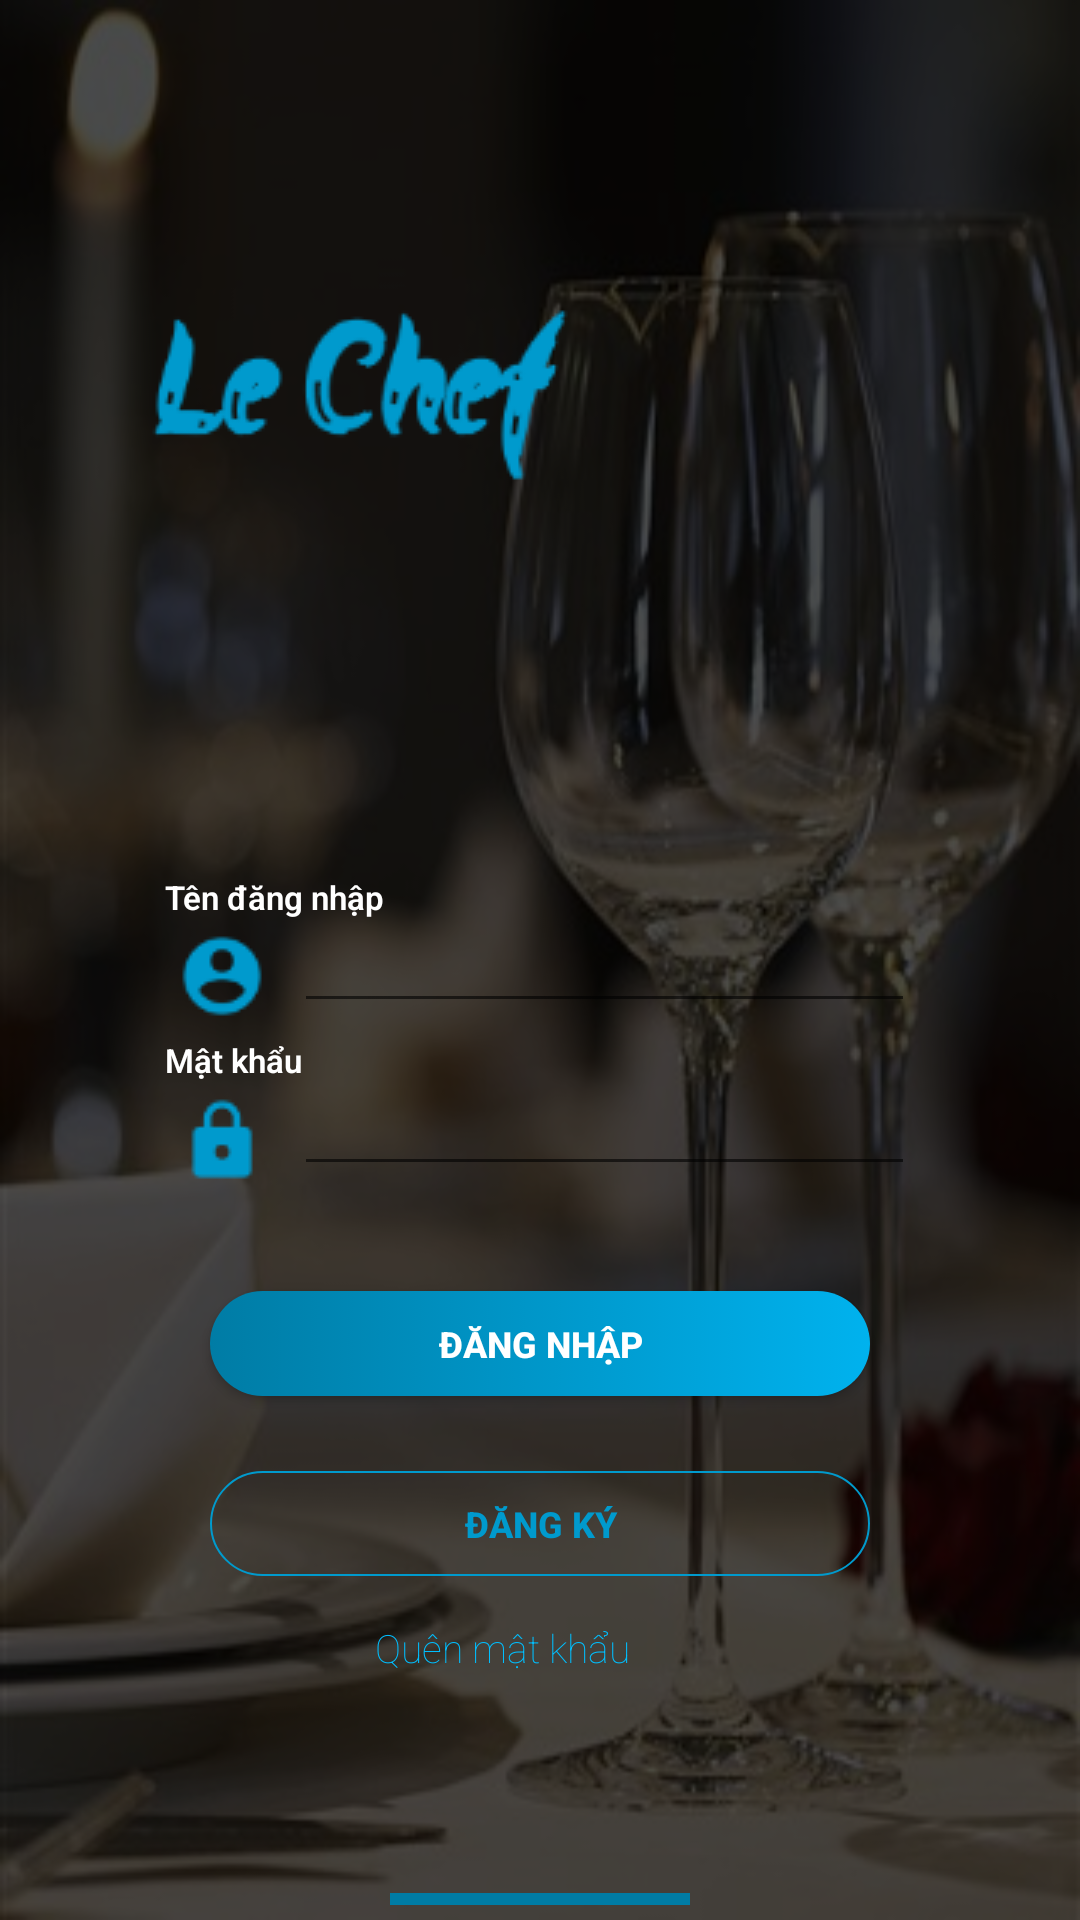

The Android layout XML behind this screen, and the referenced resources:
<!-- AndroidManifest.xml: application theme AppTheme -->
<!-- res/layout/layout_dangnhap.xml -->
<?xml version="1.0" encoding="utf-8"?>
<RelativeLayout
    xmlns:android="http://schemas.android.com/apk/res/android"
    xmlns:tools="http://schemas.android.com/tools"
    android:layout_width="match_parent"
    android:layout_height="match_parent"
    android:background="@drawable/background_restaurant">

    <RelativeLayout
        android:layout_width="match_parent"
        android:layout_height="match_parent"
        android:background="@color/overlay_black">

    </RelativeLayout>

    <RelativeLayout
        android:layout_width="wrap_content"
        android:layout_height="wrap_content"
        android:layout_marginStart="@dimen/size45dp"
        android:layout_marginEnd="@dimen/size45dp"
        android:layout_centerInParent="true">

        <ImageView
            android:id="@+id/imLogoLeChef"
            android:layout_width="wrap_content"
            android:layout_height="@dimen/size100dp"
            android:layout_marginBottom="@dimen/size60dp"
            android:scaleType="centerCrop"
            android:src="@drawable/ic_logolechef"/>

        <RelativeLayout
            android:id="@+id/relative"
            android:layout_below="@id/imLogoLeChef"
            android:layout_width="match_parent"
            android:layout_height="wrap_content"
            android:layout_gravity="center_vertical"
            android:layout_marginStart="@dimen/size10dp"
            android:layout_marginEnd="@dimen/size10dp">

            <TextView
                android:id="@+id/tvTenDangNhap"
                android:layout_width="wrap_content"
                android:layout_height="wrap_content"
                android:layout_marginTop="@dimen/size50dp"
                android:text="@string/tendangnhap"
                android:textColor="@color/white"
                android:textSize="@dimen/size11sp"
                android:fontFamily="sans-serif-light"
                android:textStyle="bold"
                />

            <LinearLayout
                android:id="@+id/lnTenDangNhap"
                android:orientation="horizontal"
                android:layout_below="@+id/tvTenDangNhap"
                android:layout_width="match_parent"
                android:layout_height="wrap_content">

                <ImageView
                    android:layout_width="wrap_content"
                    android:layout_height="wrap_content"
                    android:src="@drawable/ic_imformation_tendangnhap"/>

                <EditText
                    android:id="@+id/edTenDangNhapDN"
                    android:layout_width="match_parent"
                    android:layout_height="wrap_content"
                    android:layout_marginStart="@dimen/size5dp"
                    android:layout_marginBottom="@dimen/size5dp"
                    android:fontFamily="sans-serif-black"
                    android:singleLine="true"
                    android:textSize="@dimen/size13sp"
                    android:textColor="@color/DeepSkyBlue1"/>

            </LinearLayout>

            <TextView
                android:id="@+id/tvMatKhau"
                android:layout_below="@id/lnTenDangNhap"
                android:layout_width="wrap_content"
                android:layout_height="wrap_content"
                android:text="@string/matkhau"
                android:textColor="@color/white"
                android:fontFamily="sans-serif-light"
                android:textStyle="bold"
                android:textSize="@dimen/size11sp"
                />

            <LinearLayout
                android:id="@+id/lnMatKhau"
                android:orientation="horizontal"
                android:layout_below="@+id/tvMatKhau"
                android:layout_width="match_parent"
                android:layout_height="wrap_content">

                <ImageView
                    android:layout_width="wrap_content"
                    android:layout_height="wrap_content"
                    android:src="@drawable/ic_imformation_matkhau"/>

                <EditText
                    android:id="@+id/edMatKhauDN"
                    android:layout_width="match_parent"
                    android:layout_height="wrap_content"
                    android:fontFamily="sans-serif-black"
                    android:layout_marginBottom="@dimen/size10dp"
                    android:layout_marginStart="@dimen/size5dp"
                    android:password="true"
                    android:singleLine="true"
                    android:textSize="@dimen/size13sp"
                    android:textColor="@color/DeepSkyBlue1"/>
            </LinearLayout>






        </RelativeLayout>

        <Button
            android:layout_below="@id/relative"
            android:id="@+id/btnDangNhapDN"
            android:layout_width="@dimen/size220dp"
            android:layout_height="@dimen/size35dp"
            android:layout_centerHorizontal="true"
            android:layout_marginTop="@dimen/size25dp"
            android:background="@drawable/gradient_background_deepskyblue"
            android:text="@string/dangnhap"
            android:textSize="@dimen/size12sp"
            android:fontFamily="sans-serif-medium"
            android:textStyle="bold"
            android:textColor="@color/white"/>

        <Button
            android:id="@+id/btnDangKyDN"
            android:layout_below="@id/btnDangNhapDN"
            android:layout_width="@dimen/size220dp"
            android:layout_height="@dimen/size35dp"
            android:layout_marginTop="@dimen/size25dp"
            android:layout_centerHorizontal="true"
            android:background="@drawable/line_deepskyblue"
            android:text="@string/dangky"
            android:textSize="@dimen/size12sp"
            android:textStyle="bold"
            android:fontFamily="sans-serif-medium"
            android:textColor="@color/DeepSkyBlue3"/>

        <LinearLayout
            android:id="@+id/lnQuenMatKhau"
            android:orientation="horizontal"
            android:layout_below="@id/btnDangKyDN"
            android:layout_width="wrap_content"
            android:layout_height="wrap_content"
            android:layout_marginTop="@dimen/size15dp"
            android:layout_centerHorizontal="true">

            <TextView
                android:layout_below="@+id/btnDangKyDN"
                android:id="@+id/tvQuenMatKhau"
                android:layout_width="wrap_content"
                android:layout_height="wrap_content"
                android:layout_centerHorizontal="true"
                android:layout_marginRight="@dimen/size10dp"
                android:text="@string/quenmatkhau"
                android:fontFamily="sans-serif-thin"
                android:textColor="@color/DeepSkyBlue1"
                android:textSize="@dimen/size13sp"/>

            <ImageView
                android:layout_width="@dimen/size15dp"
                android:layout_height="@dimen/size15dp"
                android:src="@drawable/questionmark"/>

        </LinearLayout>

        
            
            
            
            
            
            

            
                
                
                
                

            
                
                
                
                
                
                
                

            
                
                
                
                

        

        
            
            
            
            
            
            

            
                
                
                
                
                

            
                
                
                
                
            
        

    </RelativeLayout>

    <View
        android:layout_width="@dimen/size100dp"
        android:layout_height="@dimen/size4dp"
        android:layout_marginTop="@dimen/size40dp"
        android:background="@color/DeepSkyBlue4"
        android:layout_centerHorizontal="true"
        android:layout_alignParentBottom="true"
        android:layout_marginBottom="@dimen/size5dp"/>

</RelativeLayout>
<!-- resources referenced by this layout -->
<resources>
  <color name="DeepSkyBlue1">#00BFFF</color>
  <color name="DeepSkyBlue3">#009ACD</color>
  <color name="DeepSkyBlue4">#007ca5</color>
  <color name="blue2">#2269d5</color>
  <color name="gray">#C2C2C2</color>
  <color name="overlay_black">#B3000000</color>
  <color name="transparent">#00000000</color>
  <color name="white">#ffffff</color>
  <dimen name="size100dp">100dp</dimen>
  <dimen name="size10dp">10dp</dimen>
  <dimen name="size11sp">11sp</dimen>
  <dimen name="size12sp">12sp</dimen>
  <dimen name="size13sp">13sp</dimen>
  <dimen name="size15dp">15dp</dimen>
  <dimen name="size1dp">1dp</dimen>
  <dimen name="size20dp">20dp</dimen>
  <dimen name="size220dp">220dp</dimen>
  <dimen name="size25dp">25dp</dimen>
  <dimen name="size35dp">35dp</dimen>
  <dimen name="size40dp">40dp</dimen>
  <dimen name="size45dp">45dp</dimen>
  <dimen name="size4dp">4dp</dimen>
  <dimen name="size50dp">50dp</dimen>
  <dimen name="size5dp">5dp</dimen>
  <dimen name="size60dp">60dp</dimen>
  <!-- drawable background_restaurant: jpg bitmap (drawable, 33626 bytes) -->
  <!-- drawable gradient_background_deepskyblue (drawable) -->
  <?xml version="1.0" encoding="utf-8"?>
  <selector xmlns:android="http://schemas.android.com/apk/res/android"
      android:shape="rectangle">
  
      <item>
          <layer-list>
              <item>
                  <shape>
                      <corners android:radius="@dimen/size130dp"/>
                      <gradient
                          android:startColor="@color/DeepSkyBlue4"
                          android:endColor="@color/DeepSkyBlue2"/>
  
                  </shape>
              </item>
          </layer-list>
      </item>
  
  </selector>
  <!-- drawable ic_dangnhap_facebook: png bitmap (drawable, 3727 bytes) -->
  <!-- drawable ic_imformation_matkhau: png bitmap (drawable, 664 bytes) -->
  <!-- drawable ic_imformation_tendangnhap: png bitmap (drawable, 1038 bytes) -->
  <!-- drawable ic_logolechef: png bitmap (drawable, 6628 bytes) -->
  <!-- drawable line_deepskyblue (drawable) -->
  <?xml version="1.0" encoding="utf-8"?>
  <shape
      xmlns:android="http://schemas.android.com/apk/res/android"
      android:shape="rectangle">
  
      <corners
          android:topRightRadius="@dimen/size35dp"
          android:topLeftRadius="@dimen/size35dp"
          android:bottomRightRadius="@dimen/size35dp"
          android:bottomLeftRadius="@dimen/size35dp"/>
  
      <stroke
          android:width="0.5dp"
          android:color="@color/DeepSkyBlue3"/>
  
  </shape>
  <string name="dangky">Đăng Ký</string>
  <string name="dangnhap">Đăng Nhập</string>
  <string name="dangnhapvoi">Đăng nhập với</string>
  <string name="matkhau">Mật khẩu</string>
  <string name="quenmatkhau">Quên mật khẩu</string>
  <string name="tendangnhap">Tên đăng nhập</string>
  <style name="AppTheme" parent="Theme.AppCompat.Light.NoActionBar">
          
          <item name="colorPrimary">@color/colorPrimary</item>
          <item name="colorPrimaryDark">@color/dark_bule</item>
          <item name="colorAccent">@color/colorAccent</item>
      </style>
  <dimen name="size130dp">130dp</dimen>
  <color name="DeepSkyBlue2">#00B2EE</color>
  <color name="colorPrimary">#3f51b5</color>
  <color name="dark_bule">#103667</color>
  <color name="colorAccent">#D81B60</color>
</resources>
